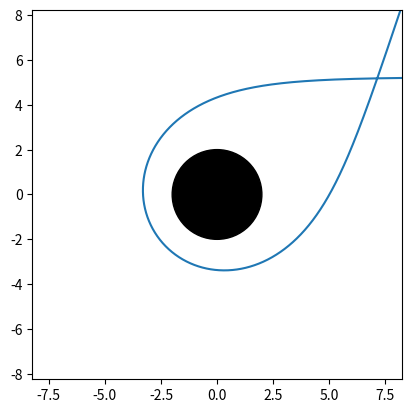

The matplotlib source for this figure:
# -*- coding: utf-8 -*-
"""
Calcula e plota a trajetório de um raio de luz com parametro de impacto b no espaço-tempo de schwarzschild.
Os raios de luz iniciam de forma perpendicular a um plano no infinito.
A altura h que o raio inicia esta relacionada com o parametro de impacto por h=b.
O programa encontra as coordenadas r e phi parametrizadas por um parametro s.
Fazemos a substituição de variável dependente u=1/r, e precisamos resolver o seguinte sistema:
    u''=(2u^3-3b^2u^5+7Mb^2u^6)E^2
    phi'=lu^2
Sendo E a energia do foton, l o momento angular, e b=l/E o parametro de impacto. Escolhendo E=1, temos l=b,
e introduzindo y=u', podemos reescrever este sistema como um sistema de edo de primeira ordem:
    u'=y
    y'=(2-(3u^2-7Mu^3)b^2)u^3
    phi'=bu^2
"""
from numpy import sqrt,arctan,cos,sin,pi
from scipy.integrate import solve_ivp
from matplotlib.pyplot import plot,show,xlim,ylim,axis,Circle,subplots,figure


b = 5.24 #Parametro de impacto
M = 1 #Massa do buraco negro
d = 100*M #Distância do plano à origem

#define a função que representa o lado direito do sistema
#Y[0]=u , Y[1]=y , Y[2]=phi
def F(s, Y):
    return [Y[1], (2 - (3*Y[0]**2 - 7*M*Y[0]**3)*b**2)*Y[0]**3, b*Y[0]**2]

#valores iniciais
r0 = sqrt(b**2 + d**2)
u0 = 1/r0
phi0 = arctan(b/d)
y0 = (1/(r0**2))*sqrt(1-(1-((2*M)/r0))*((b**2)/(r0**2)))

sol = solve_ivp(F, [0, 150], [u0, y0, phi0], max_step=0.01)

#plota um circulo que representa o buraco negro
circle1 = Circle((0, 0), 2*M, color='black')
fig ,ax = subplots()
#ax.set_aspect(1)
ax.add_patch(circle1)

'''
#plota a trajetoria circular dos fotons
theta=linspace(0,2*pi,100)
plot(3*M*cos(theta),3*M*sin(theta), color='red', linestyle='dashed')
'''

#Plota os pontos da trajetoria
plot((1/sol.y[0])*cos(sol.y[2]), (1/sol.y[0])*sin(sol.y[2]))


axis("square")
xlim(-(abs(b)+3),abs(b)+3)
ylim(-(abs(b)+3),abs(b)+3)

show()

DeltaPhi = sol.y[2][len(sol.y[2])-1] - sol.y[2][0]
print("Angulo final:", sol.y[2][len(sol.y[2])-1])
print("Variação angular:", DeltaPhi," rad")
print("n = ", DeltaPhi%(2*pi))

